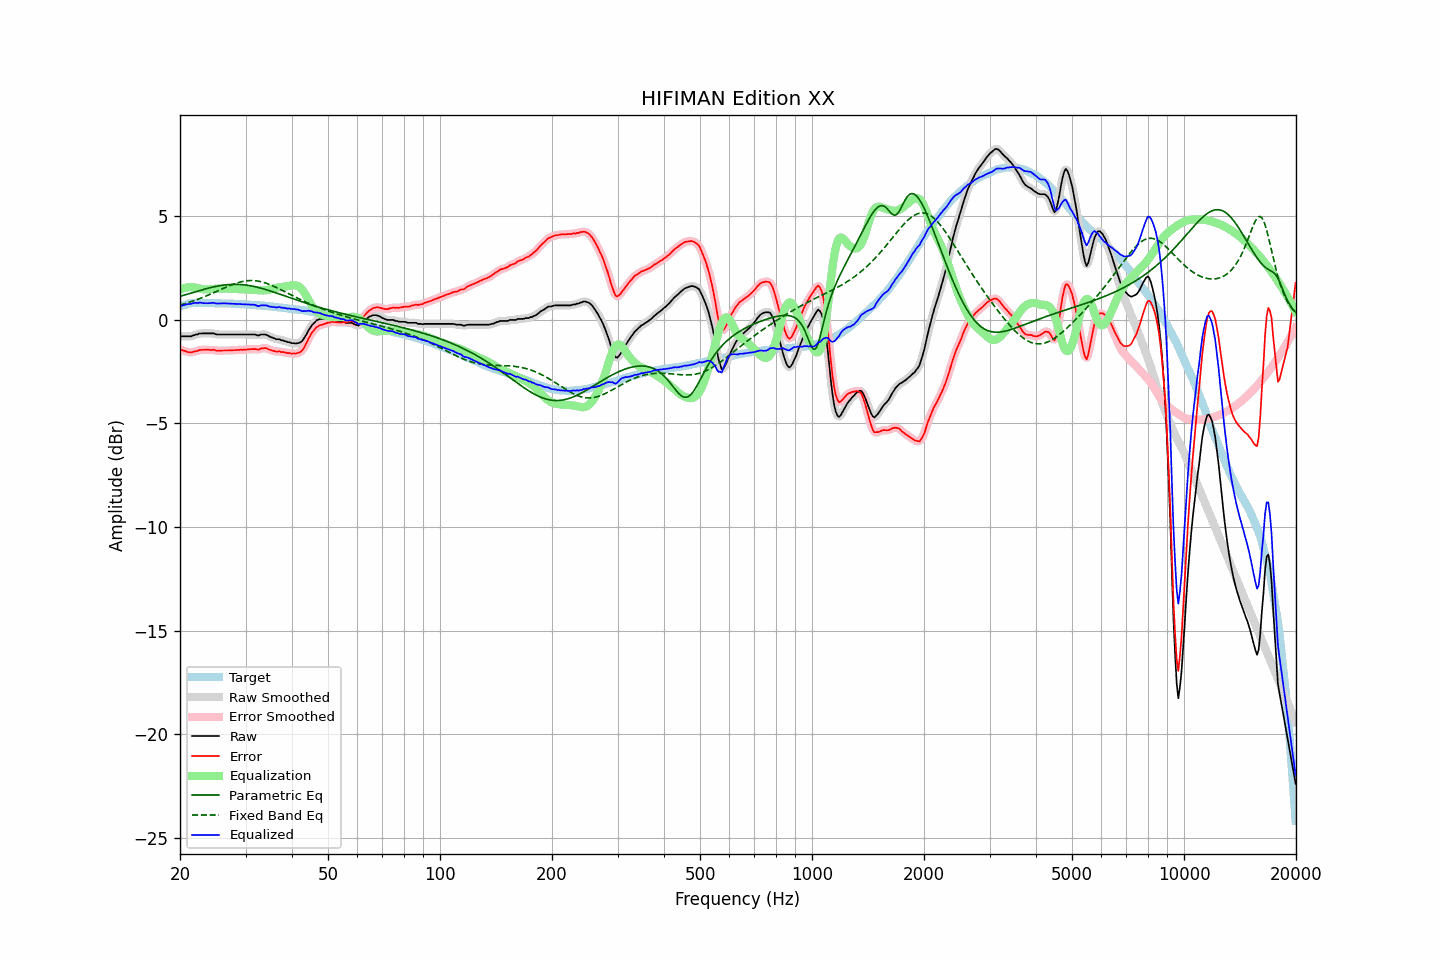

The data file committed next to this chart (first rows):
frequency, raw, error, smoothed, error_smoothed, equalization, parametric_eq, fixed_band_eq, equalized_raw, equalized_smoothed, target
20.00, -0.82, -1.44, -0.82, -1.44, 1.44, 1.12, 0.70, 0.62, 0.62, 0.62
20.20, -0.81, -1.46, -0.81, -1.47, 1.47, 1.14, 0.72, 0.66, 0.66, 0.65
20.40, -0.81, -1.49, -0.81, -1.49, 1.50, 1.16, 0.74, 0.69, 0.69, 0.68
20.61, -0.81, -1.51, -0.81, -1.52, 1.52, 1.19, 0.77, 0.71, 0.71, 0.70
20.81, -0.81, -1.54, -0.81, -1.54, 1.54, 1.21, 0.79, 0.73, 0.73, 0.73
21.02, -0.81, -1.57, -0.81, -1.57, 1.56, 1.23, 0.81, 0.74, 0.74, 0.76
21.23, -0.81, -1.58, -0.81, -1.58, 1.56, 1.26, 0.84, 0.75, 0.75, 0.77
21.44, -0.81, -1.59, -0.80, -1.58, 1.57, 1.28, 0.86, 0.76, 0.77, 0.78
21.66, -0.77, -1.56, -0.78, -1.56, 1.56, 1.30, 0.89, 0.79, 0.78, 0.79
21.87, -0.75, -1.54, -0.75, -1.55, 1.55, 1.33, 0.92, 0.80, 0.79, 0.79
22.09, -0.72, -1.52, -0.72, -1.52, 1.53, 1.35, 0.94, 0.81, 0.80, 0.80
22.31, -0.72, -1.52, -0.70, -1.50, 1.51, 1.37, 0.97, 0.79, 0.81, 0.80
22.54, -0.67, -1.47, -0.68, -1.48, 1.49, 1.39, 1.00, 0.82, 0.81, 0.80
22.76, -0.67, -1.47, -0.67, -1.47, 1.48, 1.42, 1.03, 0.81, 0.80, 0.80
22.99, -0.67, -1.46, -0.67, -1.46, 1.47, 1.44, 1.06, 0.80, 0.80, 0.79
23.22, -0.67, -1.46, -0.67, -1.46, 1.46, 1.46, 1.09, 0.79, 0.79, 0.79
23.45, -0.67, -1.46, -0.67, -1.46, 1.45, 1.48, 1.13, 0.78, 0.78, 0.79
23.69, -0.67, -1.46, -0.67, -1.46, 1.45, 1.50, 1.16, 0.78, 0.78, 0.79
23.92, -0.67, -1.46, -0.67, -1.46, 1.46, 1.52, 1.19, 0.79, 0.79, 0.79
24.16, -0.67, -1.47, -0.67, -1.46, 1.46, 1.54, 1.23, 0.79, 0.80, 0.80
24.40, -0.67, -1.47, -0.67, -1.46, 1.47, 1.56, 1.26, 0.80, 0.80, 0.80
24.65, -0.67, -1.46, -0.68, -1.47, 1.48, 1.57, 1.29, 0.81, 0.80, 0.79
24.89, -0.70, -1.49, -0.70, -1.48, 1.48, 1.59, 1.33, 0.78, 0.79, 0.79
25.14, -0.72, -1.51, -0.71, -1.50, 1.49, 1.61, 1.36, 0.77, 0.78, 0.78
25.39, -0.72, -1.50, -0.72, -1.51, 1.49, 1.62, 1.40, 0.77, 0.77, 0.78
25.65, -0.72, -1.50, -0.72, -1.50, 1.50, 1.63, 1.44, 0.78, 0.77, 0.78
25.91, -0.72, -1.49, -0.72, -1.50, 1.50, 1.65, 1.47, 0.78, 0.78, 0.77
26.16, -0.72, -1.49, -0.72, -1.49, 1.50, 1.66, 1.50, 0.78, 0.78, 0.77
26.43, -0.72, -1.49, -0.72, -1.49, 1.50, 1.67, 1.54, 0.78, 0.78, 0.77
26.69, -0.72, -1.49, -0.72, -1.49, 1.49, 1.68, 1.57, 0.77, 0.77, 0.77
26.96, -0.72, -1.49, -0.72, -1.49, 1.49, 1.68, 1.61, 0.77, 0.77, 0.77
27.23, -0.72, -1.49, -0.72, -1.49, 1.49, 1.69, 1.64, 0.77, 0.77, 0.77
27.50, -0.72, -1.49, -0.72, -1.49, 1.48, 1.69, 1.67, 0.76, 0.76, 0.77
27.77, -0.72, -1.48, -0.72, -1.48, 1.48, 1.69, 1.70, 0.76, 0.76, 0.76
28.05, -0.72, -1.48, -0.72, -1.48, 1.48, 1.70, 1.73, 0.76, 0.76, 0.76
28.33, -0.72, -1.47, -0.72, -1.47, 1.47, 1.70, 1.75, 0.75, 0.75, 0.75
28.62, -0.72, -1.47, -0.72, -1.47, 1.47, 1.69, 1.78, 0.75, 0.75, 0.75
28.90, -0.72, -1.47, -0.72, -1.46, 1.46, 1.69, 1.80, 0.74, 0.74, 0.75
29.19, -0.72, -1.45, -0.72, -1.46, 1.46, 1.69, 1.82, 0.74, 0.74, 0.73
29.48, -0.72, -1.46, -0.72, -1.46, 1.46, 1.68, 1.84, 0.74, 0.74, 0.74
29.78, -0.72, -1.45, -0.72, -1.45, 1.45, 1.67, 1.85, 0.73, 0.73, 0.73
30.08, -0.72, -1.45, -0.72, -1.45, 1.45, 1.66, 1.86, 0.73, 0.73, 0.73
30.38, -0.72, -1.44, -0.72, -1.44, 1.44, 1.65, 1.87, 0.72, 0.72, 0.72
30.68, -0.72, -1.44, -0.72, -1.44, 1.44, 1.64, 1.88, 0.72, 0.72, 0.72
30.99, -0.72, -1.43, -0.72, -1.43, 1.44, 1.63, 1.88, 0.72, 0.72, 0.71
31.30, -0.72, -1.43, -0.72, -1.43, 1.44, 1.61, 1.88, 0.72, 0.72, 0.71
31.61, -0.72, -1.43, -0.72, -1.43, 1.43, 1.59, 1.88, 0.71, 0.71, 0.71
31.93, -0.73, -1.42, -0.74, -1.44, 1.43, 1.58, 1.87, 0.70, 0.69, 0.69
32.24, -0.76, -1.44, -0.75, -1.44, 1.42, 1.56, 1.86, 0.66, 0.67, 0.68
32.57, -0.77, -1.45, -0.75, -1.43, 1.41, 1.54, 1.85, 0.64, 0.66, 0.68
32.89, -0.73, -1.41, -0.74, -1.42, 1.41, 1.52, 1.83, 0.68, 0.66, 0.68
33.22, -0.72, -1.39, -0.72, -1.40, 1.40, 1.50, 1.81, 0.68, 0.68, 0.67
33.55, -0.72, -1.39, -0.71, -1.38, 1.40, 1.48, 1.79, 0.68, 0.69, 0.67
33.89, -0.72, -1.38, -0.72, -1.38, 1.41, 1.45, 1.77, 0.69, 0.68, 0.66
34.23, -0.74, -1.39, -0.75, -1.40, 1.42, 1.43, 1.74, 0.68, 0.67, 0.65
34.57, -0.79, -1.43, -0.78, -1.43, 1.43, 1.41, 1.71, 0.64, 0.65, 0.64
34.92, -0.83, -1.46, -0.82, -1.46, 1.45, 1.38, 1.68, 0.62, 0.63, 0.63
35.27, -0.86, -1.49, -0.86, -1.49, 1.47, 1.36, 1.65, 0.61, 0.61, 0.63
35.62, -0.89, -1.51, -0.89, -1.51, 1.49, 1.33, 1.61, 0.60, 0.60, 0.62
35.97, -0.92, -1.52, -0.92, -1.53, 1.52, 1.30, 1.58, 0.59, 0.59, 0.60
... 635 more rows
